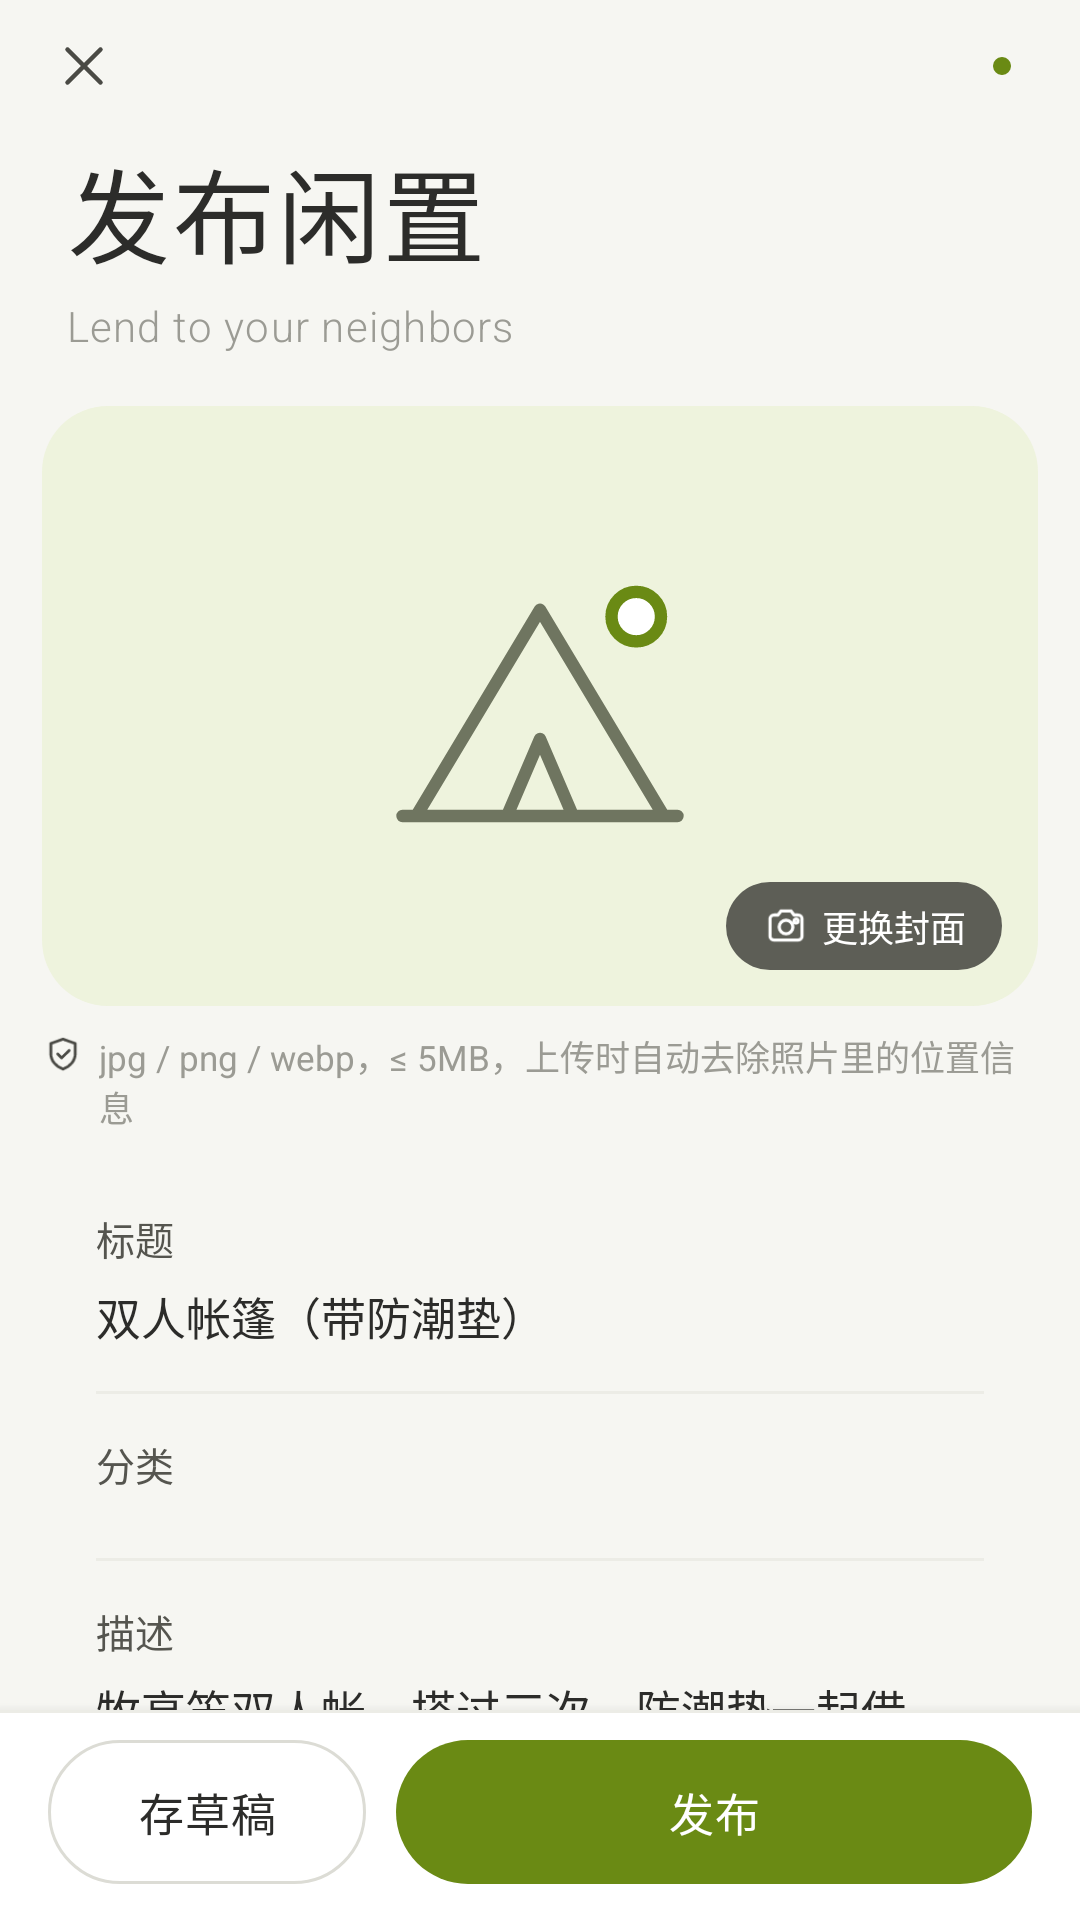

Here is an Android app screen rendered from its layout file. Give the layout XML and the strings, colors and styles it references.
<!-- AndroidManifest.xml: activity theme Theme.LinliJiewu.Sheet -->
<!-- res/layout/activity_publish.xml -->
<?xml version="1.0" encoding="utf-8"?>
<LinearLayout xmlns:android="http://schemas.android.com/apk/res/android"
    xmlns:app="http://schemas.android.com/apk/res-auto"
    android:id="@+id/root"
    android:layout_width="match_parent"
    android:layout_height="match_parent"
    android:background="@color/background"
    android:orientation="vertical">

    <LinearLayout
        android:id="@+id/topBar"
        android:layout_width="match_parent"
        android:layout_height="wrap_content"
        android:gravity="center_vertical"
        android:orientation="horizontal"
        android:paddingStart="10dp"
        android:paddingTop="4dp"
        android:paddingEnd="18dp"
        android:paddingBottom="6dp">

        <ImageButton android:id="@+id/close" style="@style/CircleBtn.Ghost" android:contentDescription="@string/cd_close" android:src="@drawable/ic_close" />
        <View android:layout_width="0dp" android:layout_height="1dp" android:layout_weight="1" />
        <View android:layout_width="6dp" android:layout_height="6dp" android:background="@drawable/bg_dot" />
        <TextView android:id="@+id/draftStatus" style="@style/T" android:layout_width="wrap_content" android:layout_height="wrap_content" android:layout_marginStart="5dp" android:textColor="@color/olive" android:textSize="12sp" />
    </LinearLayout>

    <ScrollView
        android:layout_width="match_parent"
        android:layout_height="0dp"
        android:layout_weight="1"
        android:scrollbars="none">

        <LinearLayout
            android:id="@+id/content"
            android:layout_width="match_parent"
            android:layout_height="wrap_content"
            android:orientation="vertical">

            <LinearLayout android:layout_width="match_parent" android:layout_height="wrap_content" android:orientation="vertical" android:paddingStart="22dp" android:paddingEnd="22dp" android:paddingBottom="18dp">
                <TextView style="@style/T.Big" android:layout_width="wrap_content" android:layout_height="wrap_content" android:text="@string/publish_title" />
                <TextView style="@style/T.En" android:layout_width="wrap_content" android:layout_height="wrap_content" android:layout_marginTop="6dp" android:text="@string/publish_title_en" />
            </LinearLayout>

            <FrameLayout
                android:id="@+id/photo"
                android:layout_width="match_parent"
                android:layout_height="200dp"
                android:layout_marginStart="@dimen/gutter"
                android:layout_marginEnd="@dimen/gutter"
                android:background="@drawable/bg_photo"
                android:foreground="?attr/selectableItemBackground"
                android:stateListAnimator="@animator/press_sink">

                <ImageView android:id="@+id/photoImage" android:layout_width="110dp" android:layout_height="110dp" android:layout_gravity="center" android:importantForAccessibility="no" android:src="@drawable/ill_camping" />

                <LinearLayout android:layout_width="wrap_content" android:layout_height="wrap_content" android:layout_gravity="bottom|end" android:layout_margin="12dp" android:background="@drawable/bg_pill_dark_translucent" android:gravity="center_vertical" android:orientation="horizontal" android:paddingStart="12dp" android:paddingTop="6dp" android:paddingEnd="12dp" android:paddingBottom="6dp">
                    <ImageView android:layout_width="16dp" android:layout_height="16dp" android:importantForAccessibility="no" android:src="@drawable/ic_cam_white" />
                    <TextView style="@style/T" android:layout_width="wrap_content" android:layout_height="wrap_content" android:layout_marginStart="4dp" android:text="@string/publish_change_cover" android:textColor="@color/surface" android:textSize="12sp" />
                </LinearLayout>
            </FrameLayout>

            <LinearLayout android:layout_width="match_parent" android:layout_height="wrap_content" android:layout_marginStart="@dimen/gutter" android:layout_marginTop="8dp" android:layout_marginEnd="@dimen/gutter" android:layout_marginBottom="12dp" android:orientation="horizontal">
                <ImageView android:layout_width="14dp" android:layout_height="14dp" android:layout_marginTop="1dp" android:importantForAccessibility="no" android:src="@drawable/ic_shield" />
                <TextView style="@style/T.Sub" android:layout_width="wrap_content" android:layout_height="wrap_content" android:layout_marginStart="5dp" android:text="@string/publish_photo_note" android:textSize="11.5sp" />
            </LinearLayout>

            <LinearLayout style="@style/Card" android:orientation="vertical" android:paddingStart="18dp" android:paddingEnd="18dp">
                <LinearLayout style="@style/FormRow">
                    <LinearLayout android:layout_width="match_parent" android:layout_height="wrap_content" android:orientation="horizontal">
                        <TextView style="@style/T.Label" android:layout_width="0dp" android:layout_height="wrap_content" android:layout_weight="1" android:text="@string/publish_field_title" />
                        <TextView android:id="@+id/titleCounter" style="@style/T.Sub" android:layout_width="wrap_content" android:layout_height="wrap_content" android:textSize="11.5sp" />
                    </LinearLayout>
                    <EditText android:id="@+id/titleInput" style="@style/Field" android:layout_width="match_parent" android:layout_height="wrap_content" android:importantForAutofill="no" android:maxLength="50" android:text="@string/publish_default_title" />
                </LinearLayout>
                <View style="@style/FormDivider" />
                <LinearLayout style="@style/FormRow">
                    <TextView style="@style/T.Label" android:layout_width="wrap_content" android:layout_height="wrap_content" android:layout_marginBottom="10dp" android:text="@string/publish_field_category" />
                    <com.google.android.material.chip.ChipGroup android:id="@+id/categoryGroup" android:layout_width="match_parent" android:layout_height="wrap_content" app:chipSpacingHorizontal="8dp" app:chipSpacingVertical="8dp" />
                </LinearLayout>
                <View style="@style/FormDivider" />
                <LinearLayout style="@style/FormRow">
                    <LinearLayout android:layout_width="match_parent" android:layout_height="wrap_content" android:orientation="horizontal">
                        <TextView style="@style/T.Label" android:layout_width="0dp" android:layout_height="wrap_content" android:layout_weight="1" android:text="@string/publish_field_desc" />
                        <TextView android:id="@+id/descCounter" style="@style/T.Sub" android:layout_width="wrap_content" android:layout_height="wrap_content" android:textSize="11.5sp" />
                    </LinearLayout>
                    <EditText android:id="@+id/descInput" style="@style/Field" android:layout_width="match_parent" android:layout_height="wrap_content" android:gravity="top" android:importantForAutofill="no" android:inputType="textMultiLine" android:lineSpacingMultiplier="1.3" android:maxLength="500" android:maxLines="8" android:minLines="3" android:text="@string/publish_default_desc" />
                </LinearLayout>
                <View style="@style/FormDivider" />
                <LinearLayout android:id="@+id/pickupRow" android:layout_width="match_parent" android:layout_height="wrap_content" android:background="?attr/selectableItemBackground" android:gravity="center_vertical" android:orientation="horizontal" android:paddingTop="16dp" android:paddingBottom="16dp">
                    <TextView style="@style/T.Label" android:layout_width="0dp" android:layout_height="wrap_content" android:layout_weight="1" android:text="@string/publish_field_pickup" />
                    <ImageView android:layout_width="18dp" android:layout_height="18dp" android:importantForAccessibility="no" android:src="@drawable/ic_pin" />
                    <TextView android:id="@+id/pickupValue" style="@style/T" android:layout_width="wrap_content" android:layout_height="wrap_content" android:layout_marginStart="6dp" android:textSize="15sp" />
                    <ImageView android:layout_width="16dp" android:layout_height="16dp" android:layout_marginStart="4dp" android:alpha="0.5" android:importantForAccessibility="no" android:src="@drawable/ic_right" />
                </LinearLayout>
            </LinearLayout>
        </LinearLayout>
    </ScrollView>

    <LinearLayout android:id="@+id/bottomBar" style="@style/BottomBar">
        <com.google.android.material.button.MaterialButton android:id="@+id/saveDraft" style="@style/Btn.Outline" android:layout_width="0dp" android:layout_height="wrap_content" android:layout_weight="1" android:text="@string/publish_save_draft" />
        <com.google.android.material.button.MaterialButton android:id="@+id/submit" style="@style/Btn" android:layout_width="0dp" android:layout_height="wrap_content" android:layout_marginStart="10dp" android:layout_weight="2" android:text="@string/publish_submit" />
    </LinearLayout>
</LinearLayout>
<!-- resources referenced by this layout -->
<resources>
  <color name="background">#F6F6F2</color>
  <color name="olive">#6A8A14</color>
  <color name="surface">#FFFFFF</color>
  <dimen name="gutter">14dp</dimen>
  <!-- drawable bg_dot (drawable) -->
  <?xml version="1.0" encoding="utf-8"?>
  <shape xmlns:android="http://schemas.android.com/apk/res/android" android:shape="oval">
      <solid android:color="@color/olive" />
      <size android:width="6dp" android:height="6dp" />
  </shape>
  <!-- drawable bg_photo (drawable) -->
  <?xml version="1.0" encoding="utf-8"?>
  <shape xmlns:android="http://schemas.android.com/apk/res/android">
      <solid android:color="@color/tone_olive" />
      <corners android:radius="22dp" />
  </shape>
  <!-- drawable bg_pill_dark_translucent (drawable) -->
  <?xml version="1.0" encoding="utf-8"?>
  <shape xmlns:android="http://schemas.android.com/apk/res/android">
      <solid android:color="#BF2C2C2A" />
      <corners android:radius="999dp" />
  </shape>
  <string name="cd_close">关闭</string>
  <string name="publish_change_cover">更换封面</string>
  <string name="publish_default_desc">牧高笛双人帐，搭过三次，防潮垫一起借。周末去滇池边、捞鱼河露营都合适。还的时候晾干就行。</string>
  <string name="publish_default_title">双人帐篷（带防潮垫）</string>
  <string name="publish_field_category">分类</string>
  <string name="publish_field_desc">描述</string>
  <string name="publish_field_pickup">交接点</string>
  <string name="publish_field_title">标题</string>
  <string name="publish_photo_note">jpg / png / webp，≤ 5MB，上传时自动去除照片里的位置信息</string>
  <string name="publish_save_draft">存草稿</string>
  <string name="publish_submit">发布</string>
  <string name="publish_title">发布闲置</string>
  <string name="publish_title_en">Lend to your neighbors</string>
  <style name="Btn.Outline">
          <item name="backgroundTint">@color/surface</item>
          <item name="android:textColor">@color/ink</item>
          <item name="strokeColor">#DCDCD5</item>
          <item name="strokeWidth">1dp</item>
          <item name="rippleColor">#14000000</item>
          <item name="iconTint">@color/ink</item>
      </style>
  <style name="CircleBtn.Ghost">
          <item name="android:background">@null</item>
      </style>
  <style name="FormDivider" parent="">
          <item name="android:layout_width">match_parent</item>
          <item name="android:layout_height">1dp</item>
          <item name="android:background">@color/line</item>
      </style>
  <style name="FormRow" parent="">
          <item name="android:layout_width">match_parent</item>
          <item name="android:layout_height">wrap_content</item>
          <item name="android:orientation">vertical</item>
          <item name="android:paddingTop">14dp</item>
          <item name="android:paddingBottom">12dp</item>
      </style>
  <style name="T" parent="">
          <item name="android:textColor">@color/ink</item>
          <item name="android:includeFontPadding">false</item>
      </style>
  <style name="T.Big">
          <item name="android:textSize">34sp</item>
          <item name="android:fontFamily">sans-serif-light</item>
          <item name="android:textFontWeight">300</item>
          <item name="android:letterSpacing">0.03</item>
      </style>
  <style name="T.En">
          <item name="android:textSize">14sp</item>
          <item name="android:textColor">@color/sub</item>
          <item name="android:fontFamily">sans-serif-light</item>
          <item name="android:letterSpacing">0.03</item>
      </style>
  <style name="T.Label">
          <item name="android:textSize">13sp</item>
          <item name="android:textColor">@color/ink_2</item>
      </style>
  <style name="T.Sub">
          <item name="android:textSize">12.5sp</item>
          <item name="android:textColor">@color/sub</item>
      </style>
  <style name="Theme.LinliJiewu.Sheet">
          <item name="android:windowAnimationStyle">@style/Linli.Anim.Sheet</item>
      </style>
  <color name="tone_olive">#EEF3DD</color>
  <color name="ink">#2C2C2A</color>
  <color name="hint">#BDBDB5</color>
  <color name="line">#ECECE6</color>
  <color name="sub">#9B9B94</color>
  <color name="ink_2">#55554F</color>
</resources>
